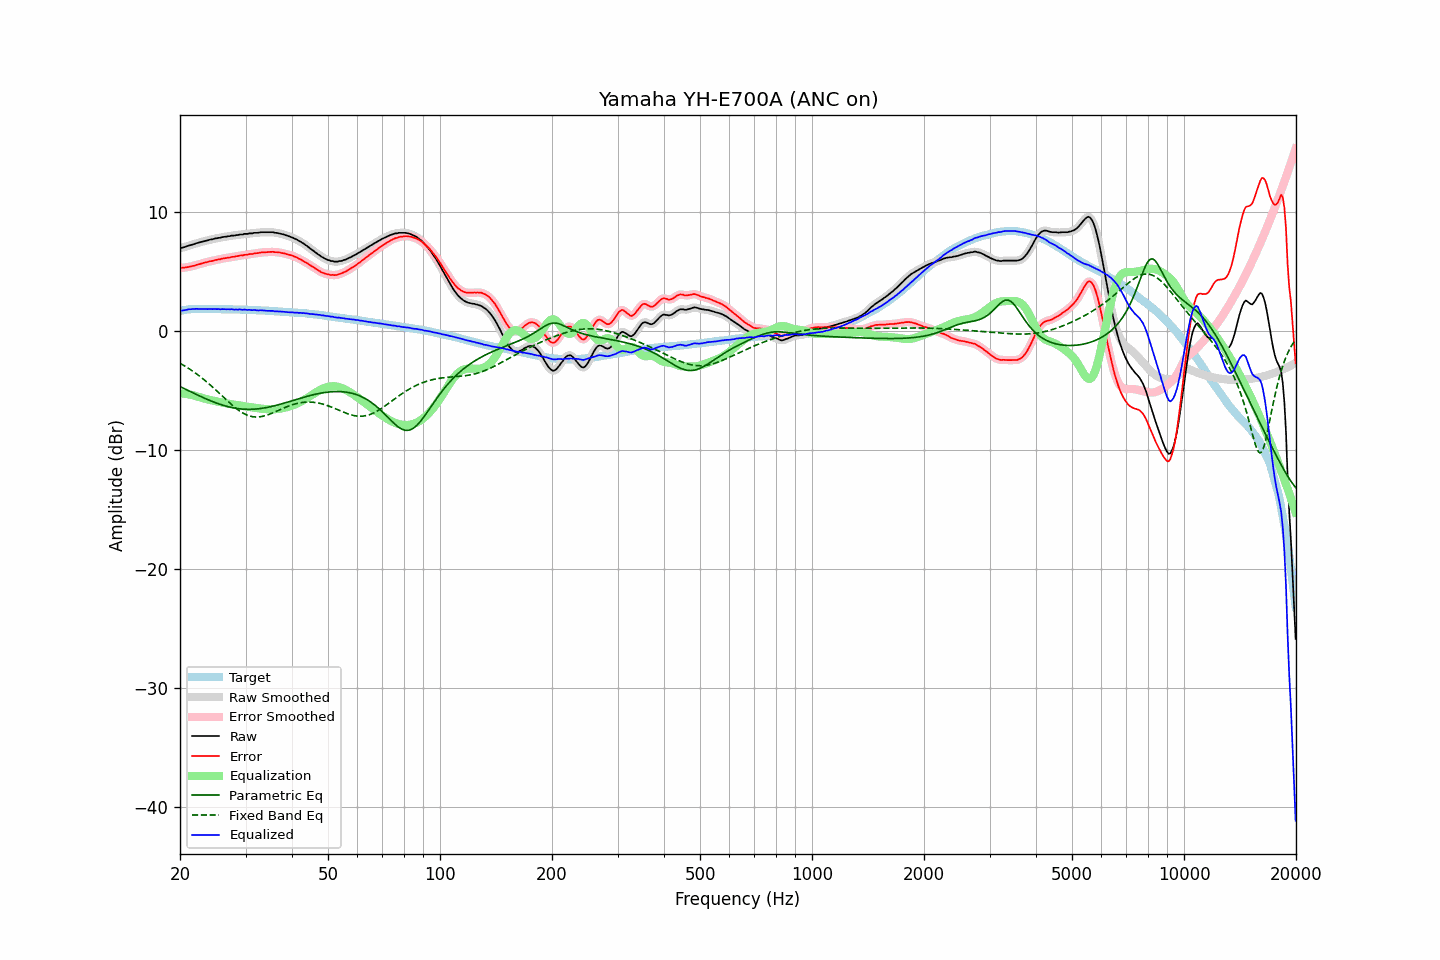

Values plotted in this chart, from the file beside it:
frequency, raw, error, smoothed, error_smoothed, equalization, parametric_eq, fixed_band_eq, equalized_raw, equalized_smoothed, target
20.00, 6.92, 5.28, 6.92, 5.28, -5.27, -4.69, -2.74, 1.66, 1.66, 1.65
20.20, 6.95, 5.28, 6.95, 5.28, -5.27, -4.76, -2.82, 1.68, 1.68, 1.68
20.40, 6.98, 5.28, 6.99, 5.28, -5.29, -4.83, -2.89, 1.70, 1.70, 1.71
20.61, 7.02, 5.30, 7.03, 5.30, -5.30, -4.89, -2.97, 1.72, 1.72, 1.72
20.81, 7.07, 5.32, 7.07, 5.32, -5.32, -4.96, -3.06, 1.75, 1.75, 1.76
21.02, 7.12, 5.34, 7.12, 5.34, -5.34, -5.02, -3.14, 1.78, 1.77, 1.78
21.23, 7.16, 5.37, 7.16, 5.36, -5.37, -5.09, -3.23, 1.80, 1.79, 1.79
21.44, 7.19, 5.39, 7.20, 5.39, -5.39, -5.15, -3.32, 1.80, 1.80, 1.80
21.66, 7.24, 5.43, 7.24, 5.43, -5.43, -5.22, -3.41, 1.81, 1.81, 1.81
21.87, 7.27, 5.46, 7.28, 5.46, -5.46, -5.28, -3.50, 1.81, 1.82, 1.81
22.09, 7.33, 5.51, 7.32, 5.50, -5.50, -5.35, -3.60, 1.83, 1.82, 1.82
22.31, 7.36, 5.54, 7.36, 5.54, -5.54, -5.41, -3.70, 1.82, 1.82, 1.82
22.54, 7.40, 5.58, 7.40, 5.58, -5.58, -5.47, -3.80, 1.82, 1.82, 1.82
22.76, 7.44, 5.62, 7.44, 5.62, -5.62, -5.54, -3.91, 1.82, 1.82, 1.82
22.99, 7.47, 5.66, 7.48, 5.66, -5.66, -5.60, -4.01, 1.81, 1.82, 1.81
23.22, 7.51, 5.70, 7.51, 5.70, -5.69, -5.66, -4.12, 1.82, 1.81, 1.81
23.45, 7.54, 5.73, 7.54, 5.73, -5.73, -5.72, -4.24, 1.81, 1.81, 1.81
23.69, 7.57, 5.76, 7.58, 5.77, -5.76, -5.78, -4.35, 1.81, 1.81, 1.81
23.92, 7.61, 5.80, 7.61, 5.80, -5.80, -5.83, -4.47, 1.82, 1.81, 1.81
24.16, 7.65, 5.83, 7.64, 5.83, -5.83, -5.89, -4.59, 1.82, 1.81, 1.82
24.40, 7.66, 5.84, 7.68, 5.86, -5.86, -5.94, -4.71, 1.80, 1.82, 1.82
24.65, 7.70, 5.89, 7.70, 5.89, -5.89, -6.00, -4.83, 1.81, 1.81, 1.81
24.89, 7.74, 5.93, 7.73, 5.92, -5.92, -6.05, -4.95, 1.82, 1.81, 1.81
25.14, 7.75, 5.94, 7.76, 5.95, -5.95, -6.10, -5.08, 1.80, 1.81, 1.81
25.39, 7.79, 5.98, 7.78, 5.98, -5.98, -6.14, -5.20, 1.81, 1.80, 1.81
25.65, 7.79, 5.99, 7.81, 6.00, -6.01, -6.19, -5.33, 1.79, 1.80, 1.81
25.91, 7.84, 6.04, 7.84, 6.04, -6.03, -6.23, -5.46, 1.81, 1.80, 1.80
26.16, 7.86, 6.07, 7.86, 6.06, -6.06, -6.28, -5.59, 1.80, 1.80, 1.80
26.43, 7.88, 6.09, 7.88, 6.09, -6.08, -6.32, -5.71, 1.80, 1.80, 1.80
26.69, 7.89, 6.10, 7.90, 6.10, -6.11, -6.35, -5.84, 1.79, 1.79, 1.79
26.96, 7.93, 6.14, 7.92, 6.13, -6.13, -6.39, -5.96, 1.80, 1.79, 1.79
27.23, 7.93, 6.14, 7.95, 6.15, -6.15, -6.42, -6.09, 1.78, 1.79, 1.79
27.50, 7.98, 6.19, 7.97, 6.18, -6.18, -6.45, -6.21, 1.81, 1.79, 1.79
27.77, 7.98, 6.20, 7.98, 6.20, -6.20, -6.48, -6.32, 1.78, 1.78, 1.78
28.05, 7.98, 6.20, 8.00, 6.22, -6.22, -6.50, -6.43, 1.76, 1.78, 1.78
28.33, 8.02, 6.25, 8.01, 6.24, -6.24, -6.53, -6.54, 1.78, 1.77, 1.77
28.62, 8.02, 6.25, 8.04, 6.27, -6.26, -6.55, -6.64, 1.76, 1.77, 1.77
28.90, 8.07, 6.30, 8.05, 6.29, -6.29, -6.56, -6.74, 1.79, 1.77, 1.77
29.19, 8.07, 6.31, 8.07, 6.31, -6.31, -6.58, -6.83, 1.77, 1.77, 1.76
29.48, 8.07, 6.31, 8.09, 6.33, -6.33, -6.59, -6.91, 1.74, 1.77, 1.77
29.78, 8.12, 6.37, 8.10, 6.34, -6.35, -6.60, -6.99, 1.77, 1.75, 1.76
30.08, 8.12, 6.37, 8.12, 6.37, -6.37, -6.60, -7.05, 1.75, 1.75, 1.75
30.38, 8.12, 6.38, 8.14, 6.39, -6.39, -6.61, -7.11, 1.73, 1.75, 1.74
30.68, 8.16, 6.42, 8.14, 6.40, -6.41, -6.61, -7.16, 1.75, 1.74, 1.74
30.99, 8.16, 6.43, 8.16, 6.43, -6.43, -6.61, -7.19, 1.73, 1.73, 1.73
31.30, 8.16, 6.43, 8.18, 6.45, -6.45, -6.60, -7.22, 1.71, 1.73, 1.73
31.61, 8.21, 6.48, 8.19, 6.47, -6.47, -6.59, -7.24, 1.74, 1.72, 1.73
31.93, 8.21, 6.49, 8.21, 6.49, -6.49, -6.59, -7.25, 1.72, 1.71, 1.72
32.24, 8.21, 6.51, 8.22, 6.51, -6.51, -6.57, -7.25, 1.70, 1.71, 1.71
32.57, 8.22, 6.52, 8.23, 6.53, -6.53, -6.56, -7.25, 1.69, 1.70, 1.71
32.89, 8.26, 6.56, 8.25, 6.55, -6.55, -6.54, -7.23, 1.72, 1.70, 1.70
33.22, 8.26, 6.57, 8.26, 6.57, -6.56, -6.52, -7.21, 1.70, 1.70, 1.69
33.55, 8.26, 6.57, 8.27, 6.58, -6.57, -6.50, -7.18, 1.69, 1.69, 1.69
33.89, 8.26, 6.58, 8.26, 6.58, -6.59, -6.48, -7.14, 1.68, 1.68, 1.68
34.23, 8.26, 6.59, 8.26, 6.59, -6.60, -6.45, -7.10, 1.67, 1.67, 1.68
34.57, 8.26, 6.60, 8.26, 6.60, -6.60, -6.43, -7.05, 1.66, 1.66, 1.67
34.92, 8.26, 6.61, 8.27, 6.61, -6.61, -6.40, -7.00, 1.66, 1.66, 1.65
35.27, 8.26, 6.61, 8.26, 6.61, -6.61, -6.37, -6.95, 1.66, 1.65, 1.65
35.62, 8.26, 6.62, 8.25, 6.61, -6.60, -6.33, -6.89, 1.66, 1.64, 1.64
35.97, 8.21, 6.58, 8.23, 6.60, -6.60, -6.30, -6.83, 1.61, 1.63, 1.63
... 635 more rows
